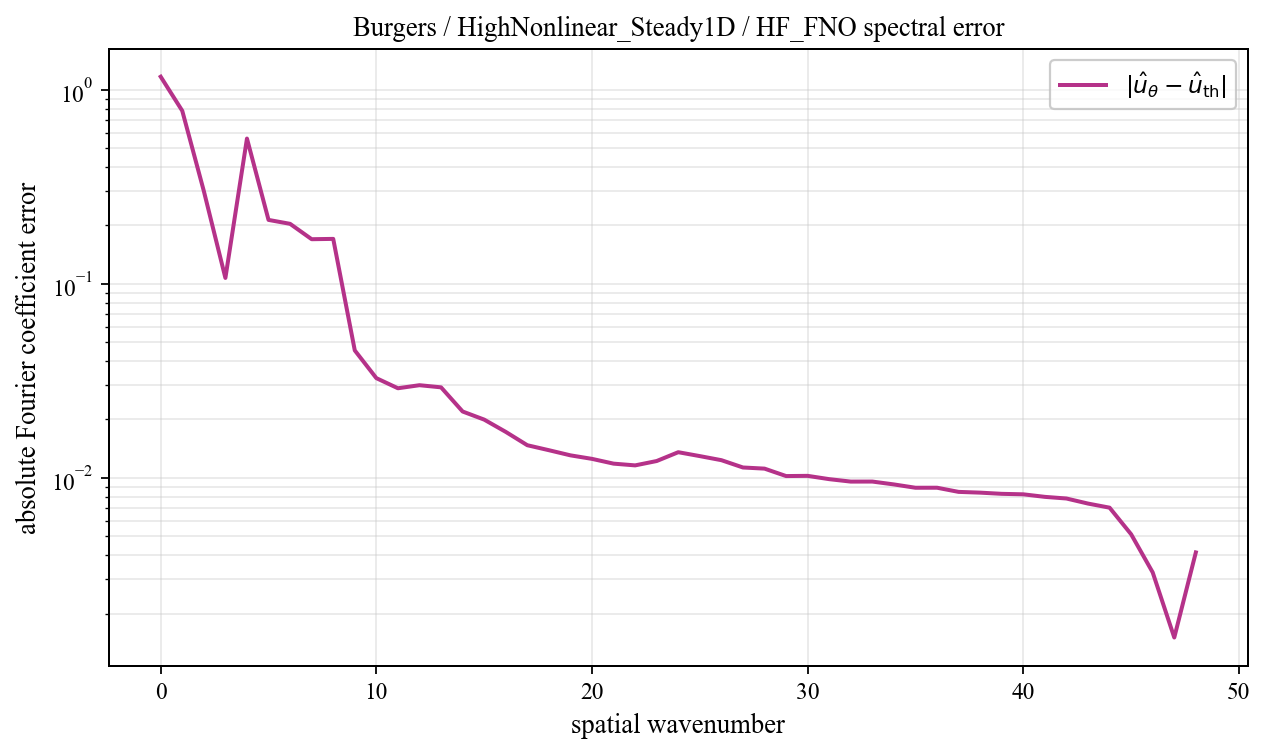

Source data for this figure (header and first rows):
spatial_wavenumber, prediction_magnitude, theory_magnitude, absolute_coefficient_error
0, 1.184, 0.01607, 1.168
1, 0.7491, 0.03131, 0.7789
2, 0.3098, 0.03854, 0.3007
3, 0.1659, 0.2725, 0.1072
4, 0.174, 0.3892, 0.5606
5, 0.1342, 0.1069, 0.2135
6, 0.08946, 0.1316, 0.2038
7, 0.06021, 0.1209, 0.1698
8, 0.05141, 0.2066, 0.1705
9, 0.04477, 0.05623, 0.04539
10, 0.04382, 0.03017, 0.03267
11, 0.04116, 0.0197, 0.02897
12, 0.04104, 0.01421, 0.03004
13, 0.03966, 0.01089, 0.02929
14, 0.03048, 0.00871, 0.02199
15, 0.02711, 0.007183, 0.01997
16, 0.02333, 0.006066, 0.01727
17, 0.01995, 0.00522, 0.01474
18, 0.01844, 0.004561, 0.01389
19, 0.01707, 0.004038, 0.01307
20, 0.01609, 0.003614, 0.01254
21, 0.01504, 0.003266, 0.01185
22, 0.0145, 0.002976, 0.0116
23, 0.01487, 0.002732, 0.01222
24, 0.01588, 0.002524, 0.01357
25, 0.01482, 0.002346, 0.01295
26, 0.01397, 0.002193, 0.01234
27, 0.01264, 0.00206, 0.01132
28, 0.01229, 0.001944, 0.01117
29, 0.01113, 0.001842, 0.01022
30, 0.01091, 0.001753, 0.01025
31, 0.01037, 0.001674, 0.009854
32, 0.009868, 0.001604, 0.009572
33, 0.00969, 0.001543, 0.009577
34, 0.009214, 0.001488, 0.009256
35, 0.008647, 0.00144, 0.008898
36, 0.008487, 0.001397, 0.008902
37, 0.007921, 0.001359, 0.008472
38, 0.007675, 0.001326, 0.008397
39, 0.007413, 0.001297, 0.008279
40, 0.007254, 0.001272, 0.008232
41, 0.006902, 0.001251, 0.007987
42, 0.00668, 0.001232, 0.007832
43, 0.00616, 0.001217, 0.007376
44, 0.005844, 0.001205, 0.007026
45, 0.004061, 0.001196, 0.005123
46, 0.002359, 0.001189, 0.003258
47, 0.0003203, 0.001185, 0.001505
48, 0.002948, 0.001184, 0.004132
